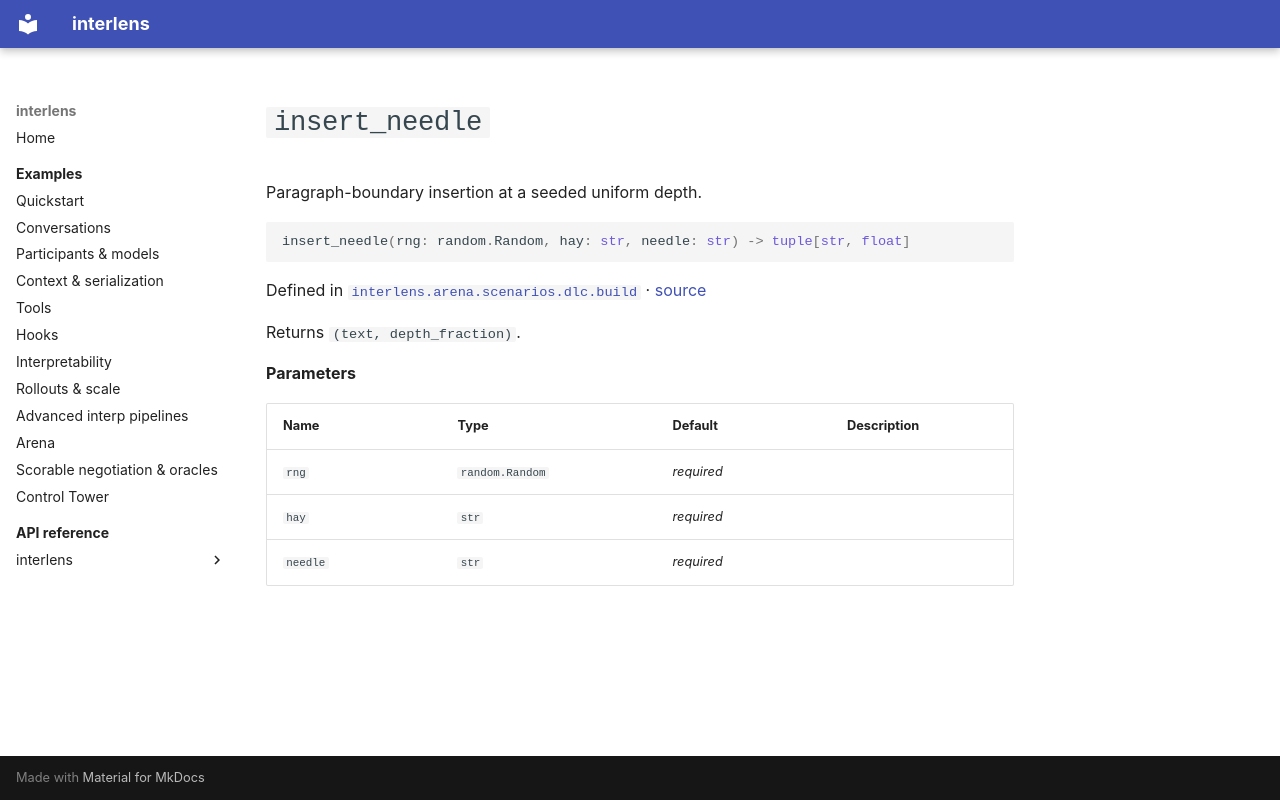

repository: Sid-MB/interlens · page: reference/interlens/arena/scenarios/dlc/build/insert_needle/index.html · generator: mkdocs

# `insert_needle`

Paragraph-boundary insertion at a seeded uniform depth.

```python
insert_needle(rng: random.Random, hay: str, needle: str) -> tuple[str, float]
```

Defined in [`interlens.arena.scenarios.dlc.build`](index.md) · [source](https://github.com/Sid-MB/interlens/blob/main/src/interlens/arena/scenarios/dlc/build.py#L149-L157)

Returns `(text, depth_fraction)`.

**Parameters**

| Name | Type | Default | Description |
|---|---|---|---|
| `rng` | `random.Random` | *required* |  |
| `hay` | `str` | *required* |  |
| `needle` | `str` | *required* |  |
